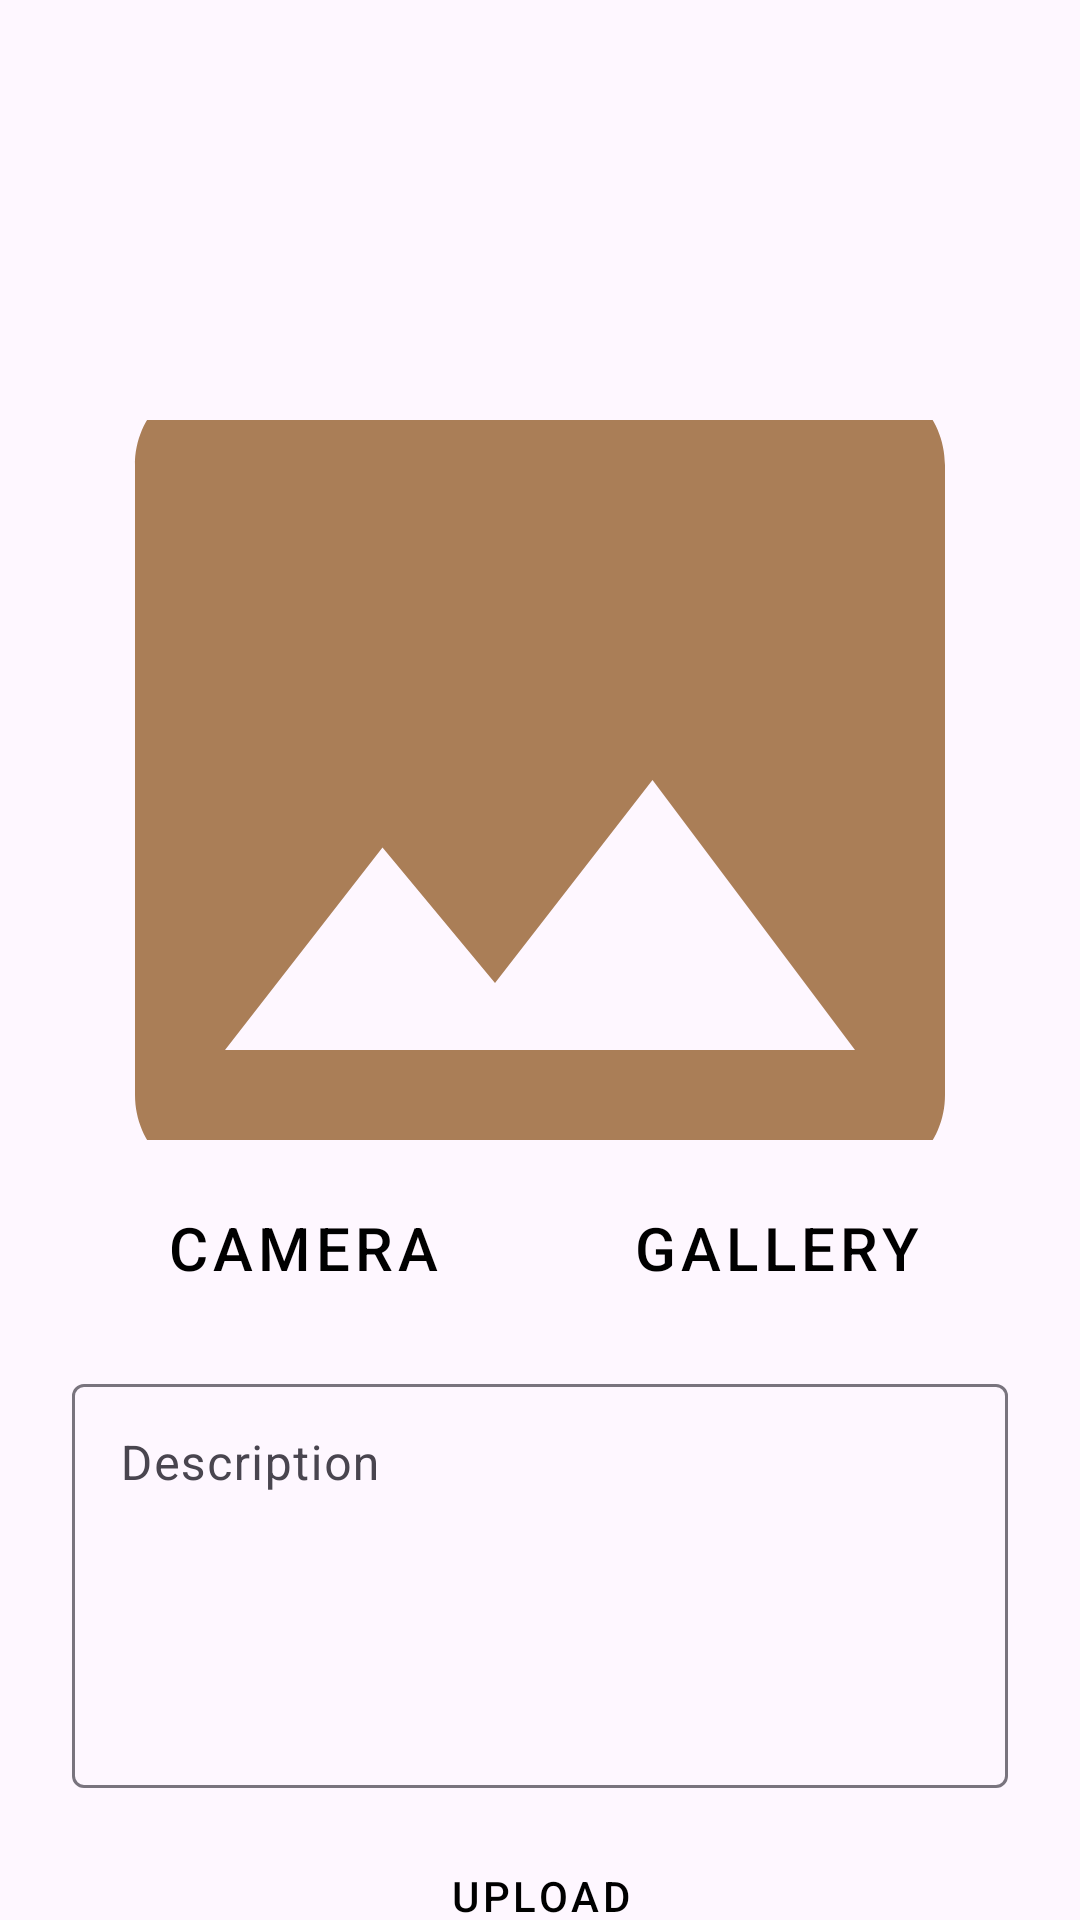

This screen was rendered from an Android layout file. Write that file and the resources it references.
<!-- AndroidManifest.xml: application theme Theme.MyStoryApp -->
<!-- res/layout/activity_upload.xml -->
<?xml version="1.0" encoding="utf-8"?>
<androidx.constraintlayout.widget.ConstraintLayout xmlns:android="http://schemas.android.com/apk/res/android"
    android:layout_width="match_parent"
    android:layout_height="match_parent"
    android:id="@+id/main"
    xmlns:tools="http://schemas.android.com/tools"
    xmlns:app="http://schemas.android.com/apk/res-auto"
    tools:context=".view.upload.UploadActivity">

    <ProgressBar
        android:layout_width="wrap_content"
        android:layout_height="wrap_content"
        android:id="@+id/progress_bar"
        android:visibility="gone"
        app:layout_constraintTop_toTopOf="parent"
        app:layout_constraintBottom_toBottomOf="parent"
        app:layout_constraintEnd_toEndOf="parent"
        app:layout_constraintStart_toStartOf="parent"
        />

    <ImageView
        android:id="@+id/iv_preview"
        android:scaleType="centerCrop"
        android:layout_width="match_parent"
        android:layout_height="240dp"
        android:contentDescription="@string/upload_image"
        android:src="@drawable/ic_image_24"
        app:layout_constraintVertical_bias="0.35"
        app:layout_constraintBottom_toBottomOf="parent"
        app:layout_constraintEnd_toEndOf="parent"
        app:layout_constraintStart_toStartOf="parent"
        app:layout_constraintTop_toTopOf="parent" />

    <Button
        style="@style/Widget.MaterialComponents.Button"
        android:backgroundTint="@color/choco"
        android:id="@+id/btn_camera"
        android:layout_width="0dp"
        android:layout_height="wrap_content"
        android:text="@string/camera"
        android:textSize="20sp"
        android:layout_marginStart="24dp"
        android:layout_marginTop="12dp"
        app:layout_constraintStart_toStartOf="parent"
        app:layout_constraintEnd_toStartOf="@+id/btn_gallery"
        app:layout_constraintTop_toBottomOf="@id/iv_preview"
        app:layout_constraintHorizontal_chainStyle="spread" />

    <Button
        style="@style/Widget.MaterialComponents.Button"
        android:backgroundTint="@color/choco"
        android:id="@+id/btn_gallery"
        android:layout_width="0dp"
        android:layout_height="wrap_content"
        android:text="@string/gallery"
        android:textSize="20sp"
        android:layout_marginStart="4dp"
        android:layout_marginEnd="24dp"
        app:layout_constraintTop_toTopOf="@id/btn_camera"
        app:layout_constraintStart_toEndOf="@id/btn_camera"
        app:layout_constraintEnd_toEndOf="parent" />
    <com.google.android.material.textfield.TextInputLayout
        android:layout_width="0dp"
        android:id="@+id/let_desc"
        android:layout_height="140dp"
        android:layout_marginTop="16dp"
        android:hint="@string/description"
        app:layout_constraintTop_toBottomOf="@id/btn_gallery"
        app:layout_constraintStart_toStartOf="@id/btn_camera"
        app:layout_constraintEnd_toEndOf="@id/btn_gallery"
        style="@style/ThemeOverlay.Material3.MaterialTimePicker.Display.TextInputEditText">

        <com.google.android.material.textfield.TextInputEditText
            android:layout_width="match_parent"
            android:layout_height="match_parent"
            android:id="@+id/et_desc"
            android:scrollbars="vertical"
            android:scrollHorizontally="false"
            android:scrollbarStyle="insideInset"
            android:gravity="top"
            android:inputType="textMultiLine"
            />

    </com.google.android.material.textfield.TextInputLayout>


    <Button
        android:id="@+id/btn_upload"
        style="@style/Widget.MaterialComponents.Button"
        android:backgroundTint="@color/choco"
        android:layout_width="match_parent"
        android:layout_height="wrap_content"
        android:layout_marginTop="12dp"
        app:layout_constraintTop_toBottomOf="@id/let_desc"
        android:layout_marginHorizontal="24dp"
        android:text="@string/upload"
        app:layout_constraintStart_toStartOf="parent" />



</androidx.constraintlayout.widget.ConstraintLayout>
<!-- resources referenced by this layout -->
<resources>
  <color name="choco">#5C2F07</color>
  <!-- drawable ic_image_24 (drawable) -->
  <vector xmlns:android="http://schemas.android.com/apk/res/android" android:height="24dp" android:tint="@color/light_choco" android:viewportHeight="24" android:viewportWidth="24" android:width="24dp">
        
      <path android:fillColor="@android:color/white" android:pathData="M21,19V5c0,-1.1 -0.9,-2 -2,-2H5c-1.1,0 -2,0.9 -2,2v14c0,1.1 0.9,2 2,2h14c1.1,0 2,-0.9 2,-2zM8.5,13.5l2.5,3.01L14.5,12l4.5,6H5l3.5,-4.5z"/>
      
  </vector>
  <string name="camera">Camera</string>
  <string name="description">Description</string>
  <string name="gallery">Gallery</string>
  <string name="upload">Upload</string>
  <string name="upload_image">Upload Image</string>
  <style name="Theme.MyStoryApp" parent="Base.Theme.MyStoryApp" />
  <color name="light_choco">#AA7E57</color>
  <style name="Base.Theme.MyStoryApp" parent="Theme.Material3.DayNight">
          <item name="colorOnPrimary">@color/black</item>
          <item name="colorPrimary">@color/choco</item>
          <item name="android:windowActivityTransitions">true</item>
          <item name="android:windowEnterTransition">@android:transition/explode</item>
          <item name="android:windowExitTransition">@android:transition/explode</item>
  
      </style>
  <color name="black">#FF000000</color>
</resources>
